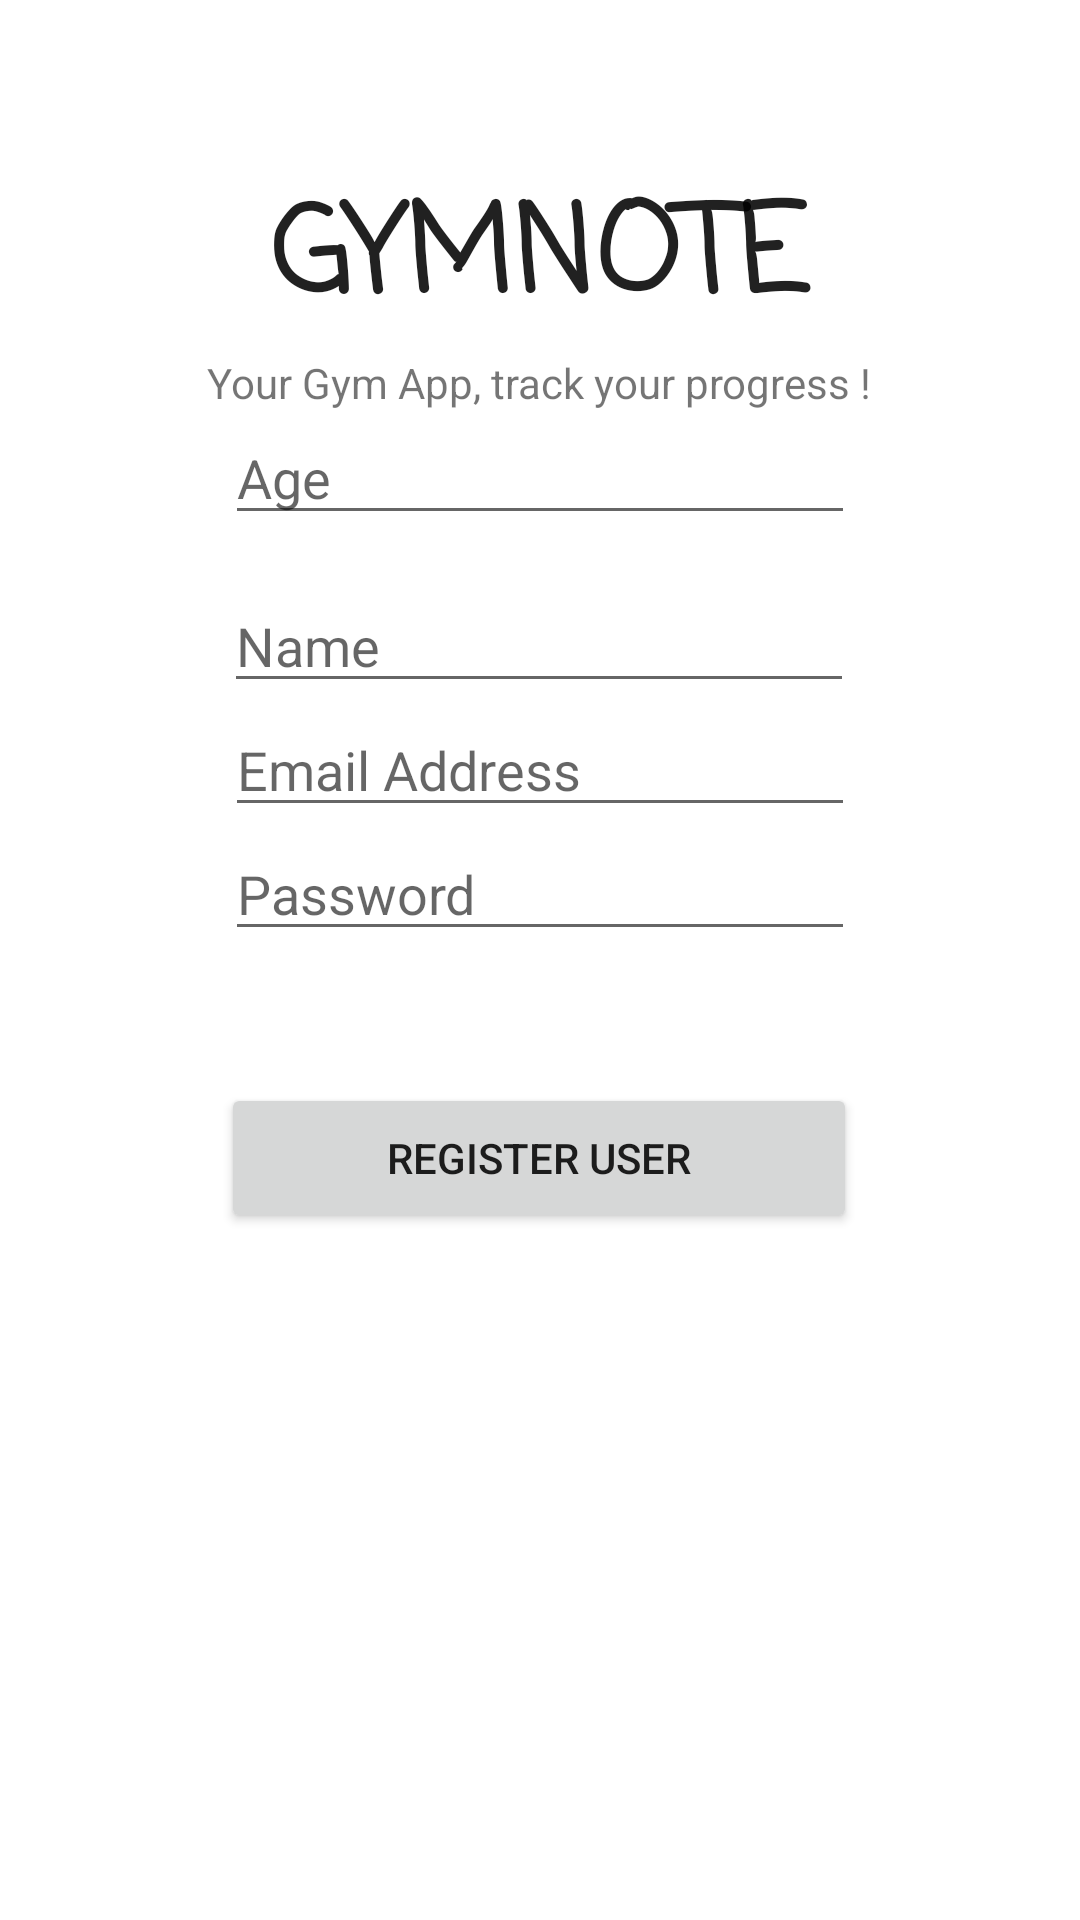

Layout XML and referenced resources for this Android screen:
<!-- AndroidManifest.xml: application theme Theme.Gymnote -->
<!-- res/layout/activity_register_user.xml -->
<?xml version="1.0" encoding="utf-8"?>
<androidx.constraintlayout.widget.ConstraintLayout xmlns:android="http://schemas.android.com/apk/res/android"
    xmlns:app="http://schemas.android.com/apk/res-auto"
    xmlns:tools="http://schemas.android.com/tools"
    android:layout_width="match_parent"
    android:layout_height="match_parent"
    tools:context=".RegisterUser">

    <TextView
        android:id="@+id/banner"
        android:layout_width="249dp"
        android:layout_height="50dp"
        android:layout_marginTop="56dp"
        android:fontFamily="casual"
        android:text="GYMNOTE"
        android:textAlignment="center"
        android:textAppearance="@style/TextAppearance.AppCompat.Large"
        android:textSize="40sp"
        android:textStyle="bold"
        app:layout_constraintEnd_toEndOf="parent"
        app:layout_constraintHorizontal_bias="0.498"
        app:layout_constraintStart_toStartOf="parent"
        app:layout_constraintTop_toTopOf="parent" />

    <TextView
        android:id="@+id/bannerDescription"
        android:layout_width="wrap_content"
        android:layout_height="wrap_content"
        android:layout_marginTop="12dp"
        android:text="Your Gym App, track your progress !"
        app:layout_constraintEnd_toEndOf="parent"
        app:layout_constraintHorizontal_bias="0.497"
        app:layout_constraintStart_toStartOf="parent"
        app:layout_constraintTop_toBottomOf="@+id/banner" />

    <EditText
        android:id="@+id/editTextName"
        android:layout_width="wrap_content"
        android:layout_height="wrap_content"
        android:layout_marginTop="56dp"
        android:ems="10"
        android:inputType="textPersonName"
        android:hint="Name"
        app:layout_constraintEnd_toEndOf="parent"
        app:layout_constraintHorizontal_bias="0.497"
        app:layout_constraintStart_toStartOf="parent"
        app:layout_constraintTop_toBottomOf="@+id/bannerDescription" />

    <EditText
        android:id="@+id/editTextAge"
        android:layout_width="wrap_content"
        android:layout_height="wrap_content"
        android:ems="10"
        android:inputType="textPersonName"
        android:hint="Age"
        app:layout_constraintEnd_toEndOf="parent"
        app:layout_constraintStart_toStartOf="parent"
        app:layout_constraintTop_toBottomOf="@+id/bannerDescription" />

    <EditText
        android:id="@+id/editTextEmailAdress"
        android:layout_width="wrap_content"
        android:layout_height="wrap_content"
        android:ems="10"
        android:inputType="textEmailAddress"
        android:hint="Email Address"
        app:layout_constraintEnd_toEndOf="parent"
        app:layout_constraintStart_toStartOf="parent"
        app:layout_constraintTop_toBottomOf="@+id/editTextName" />

    <EditText
        android:id="@+id/editTextPassword"
        android:layout_width="wrap_content"
        android:layout_height="wrap_content"
        android:ems="10"
        android:inputType="textPassword"
        android:hint="Password"
        app:layout_constraintEnd_toEndOf="parent"
        app:layout_constraintStart_toStartOf="parent"
        app:layout_constraintTop_toBottomOf="@+id/editTextEmailAdress" />

    <Button
        android:id="@+id/button2"
        android:layout_width="212dp"
        android:layout_height="50dp"
        android:layout_marginTop="44dp"
        android:text="Register User"
        app:layout_constraintEnd_toEndOf="parent"
        app:layout_constraintHorizontal_bias="0.498"
        app:layout_constraintStart_toStartOf="parent"
        app:layout_constraintTop_toBottomOf="@+id/editTextPassword" />

    <ProgressBar
        android:id="@+id/progressBar"
        style="?android:attr/progressBarStyle"
        android:layout_width="wrap_content"
        android:layout_height="wrap_content"
        android:visibility="gone"
        tools:ignore="MissingConstraints"
        app:layout_constraintBottom_toBottomOf="parent"
        app:layout_constraintEnd_toEndOf="parent"
        app:layout_constraintRight_toLeftOf="parent"
        app:layout_constraintRight_toRightOf="parent" />



</androidx.constraintlayout.widget.ConstraintLayout>
<!-- resources referenced by this layout -->
<resources>
  <style name="Theme.Gymnote" parent="Theme.MaterialComponents.DayNight.DarkActionBar">
          
          <item name="colorPrimary">@color/purple_500</item>
          <item name="colorPrimaryVariant">@color/purple_700</item>
          <item name="colorOnPrimary">@color/white</item>
          
          <item name="colorSecondary">@color/teal_200</item>
          <item name="colorSecondaryVariant">@color/teal_700</item>
          <item name="colorOnSecondary">@color/black</item>
          
          <item name="android:statusBarColor" tools:targetApi="l">?attr/colorPrimaryVariant</item>
          
      </style>
  <!-- not gathered from this repository: default colours our renderer supplied (Android Studio template values) -->
  <color name="purple_500">#FF6200EE</color>
  <color name="purple_700">#FF3700B3</color>
  <color name="teal_200">#FF03DAC5</color>
  <color name="teal_700">#FF018786</color>
  <color name="black">#FF000000</color>
  <color name="white">#FFFFFFFF</color>
</resources>
